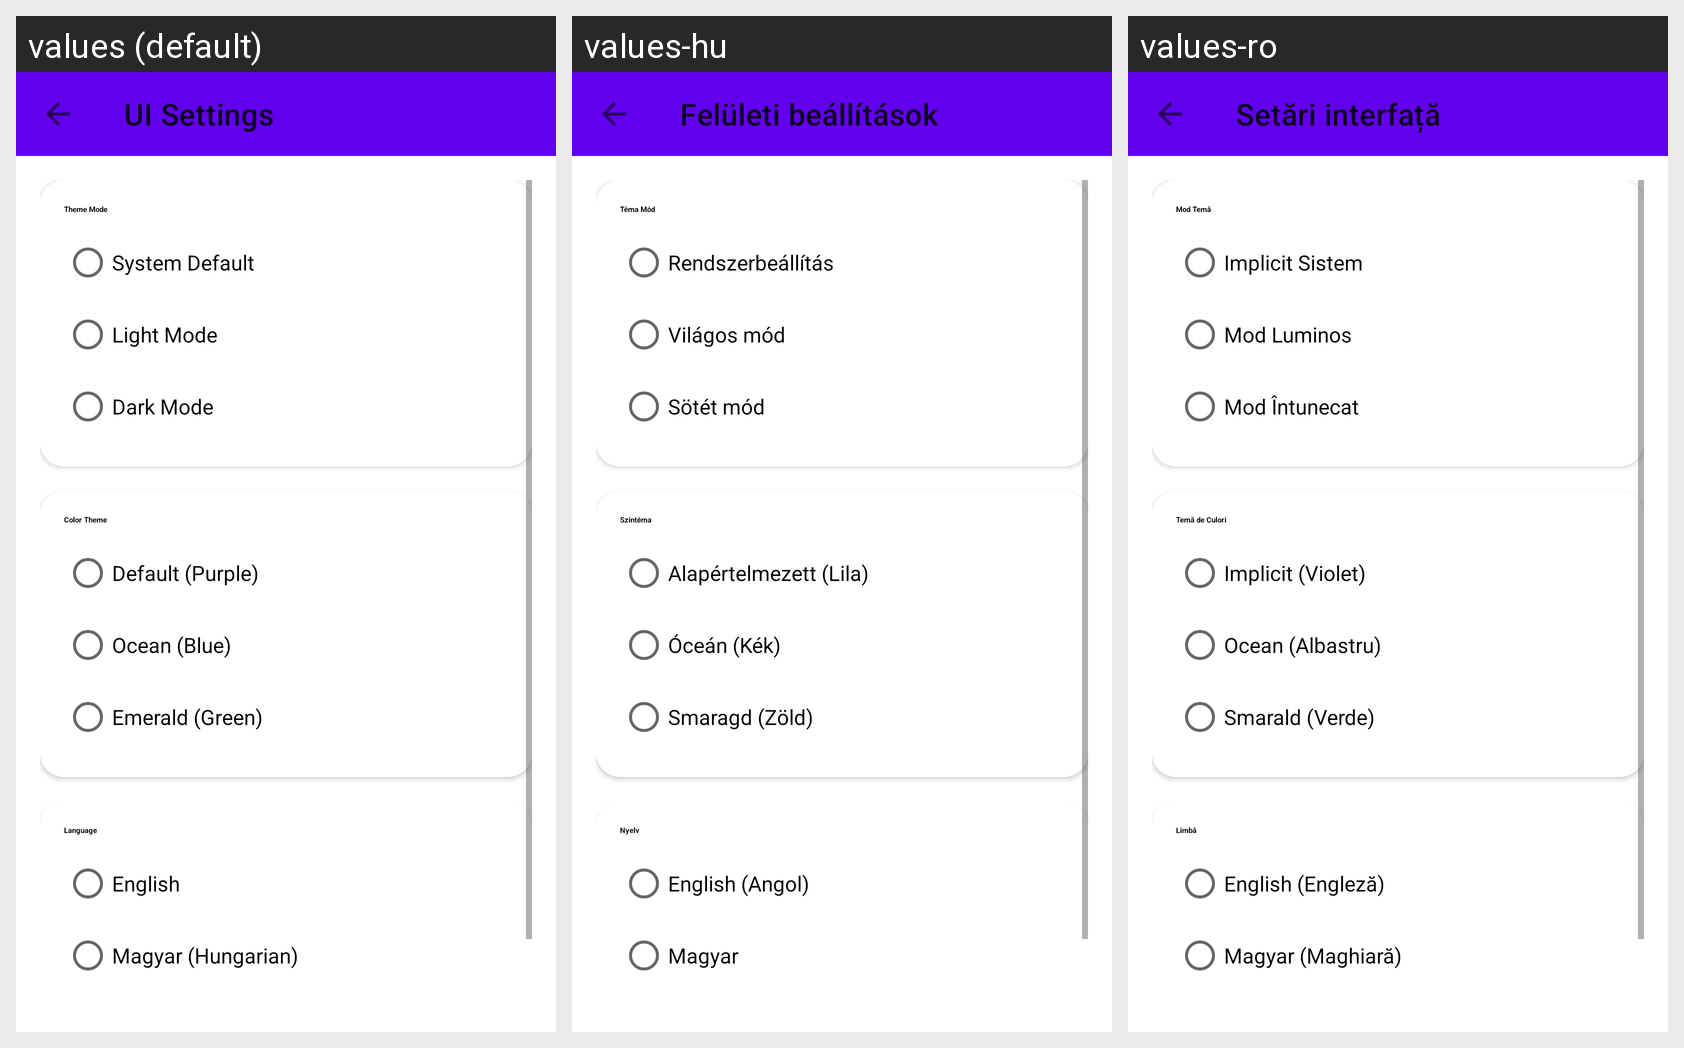

Here is an Android app screen in its default locale and in the app's own translations. Write out the translated-string differences for the strings that appear on this screen.
Android screen res/layout/activity_settings.xml rendered under 3 locales, left to right: values (default), values-hu, values-ro. Device: Nexus 5 (rendered at 1080×1920; each locale shown at half size, 540×960, under a caption strip naming it); theme Theme.Widgets.
Strings drawn on this screen, with the default value and each locale's value (text and hints the layout hard-codes, and strings that could not be matched under every locale, appear in the picture but are not listed):

title_settings
  values: UI Settings
  values-hu: Felületi beállítások
  values-ro: Setări interfață

section_theme
  values: Theme Mode
  values-hu: Téma Mód
  values-ro: Mod Temă

theme_system
  values: System Default
  values-hu: Rendszerbeállítás
  values-ro: Implicit Sistem

theme_light
  values: Light Mode
  values-hu: Világos mód
  values-ro: Mod Luminos

theme_dark
  values: Dark Mode
  values-hu: Sötét mód
  values-ro: Mod Întunecat

section_color_theme
  values: Color Theme
  values-hu: Színtéma
  values-ro: Temă de Culori

color_theme_default
  values: Default (Purple)
  values-hu: Alapértelmezett (Lila)
  values-ro: Implicit (Violet)

color_theme_ocean
  values: Ocean (Blue)
  values-hu: Óceán (Kék)
  values-ro: Ocean (Albastru)

color_theme_emerald
  values: Emerald (Green)
  values-hu: Smaragd (Zöld)
  values-ro: Smarald (Verde)

section_language
  values: Language
  values-hu: Nyelv
  values-ro: Limbă

lang_en
  values: English
  values-hu: English (Angol)
  values-ro: English (Engleză)

lang_hu
  values: Magyar (Hungarian)
  values-hu: Magyar
  values-ro: Magyar (Maghiară)
